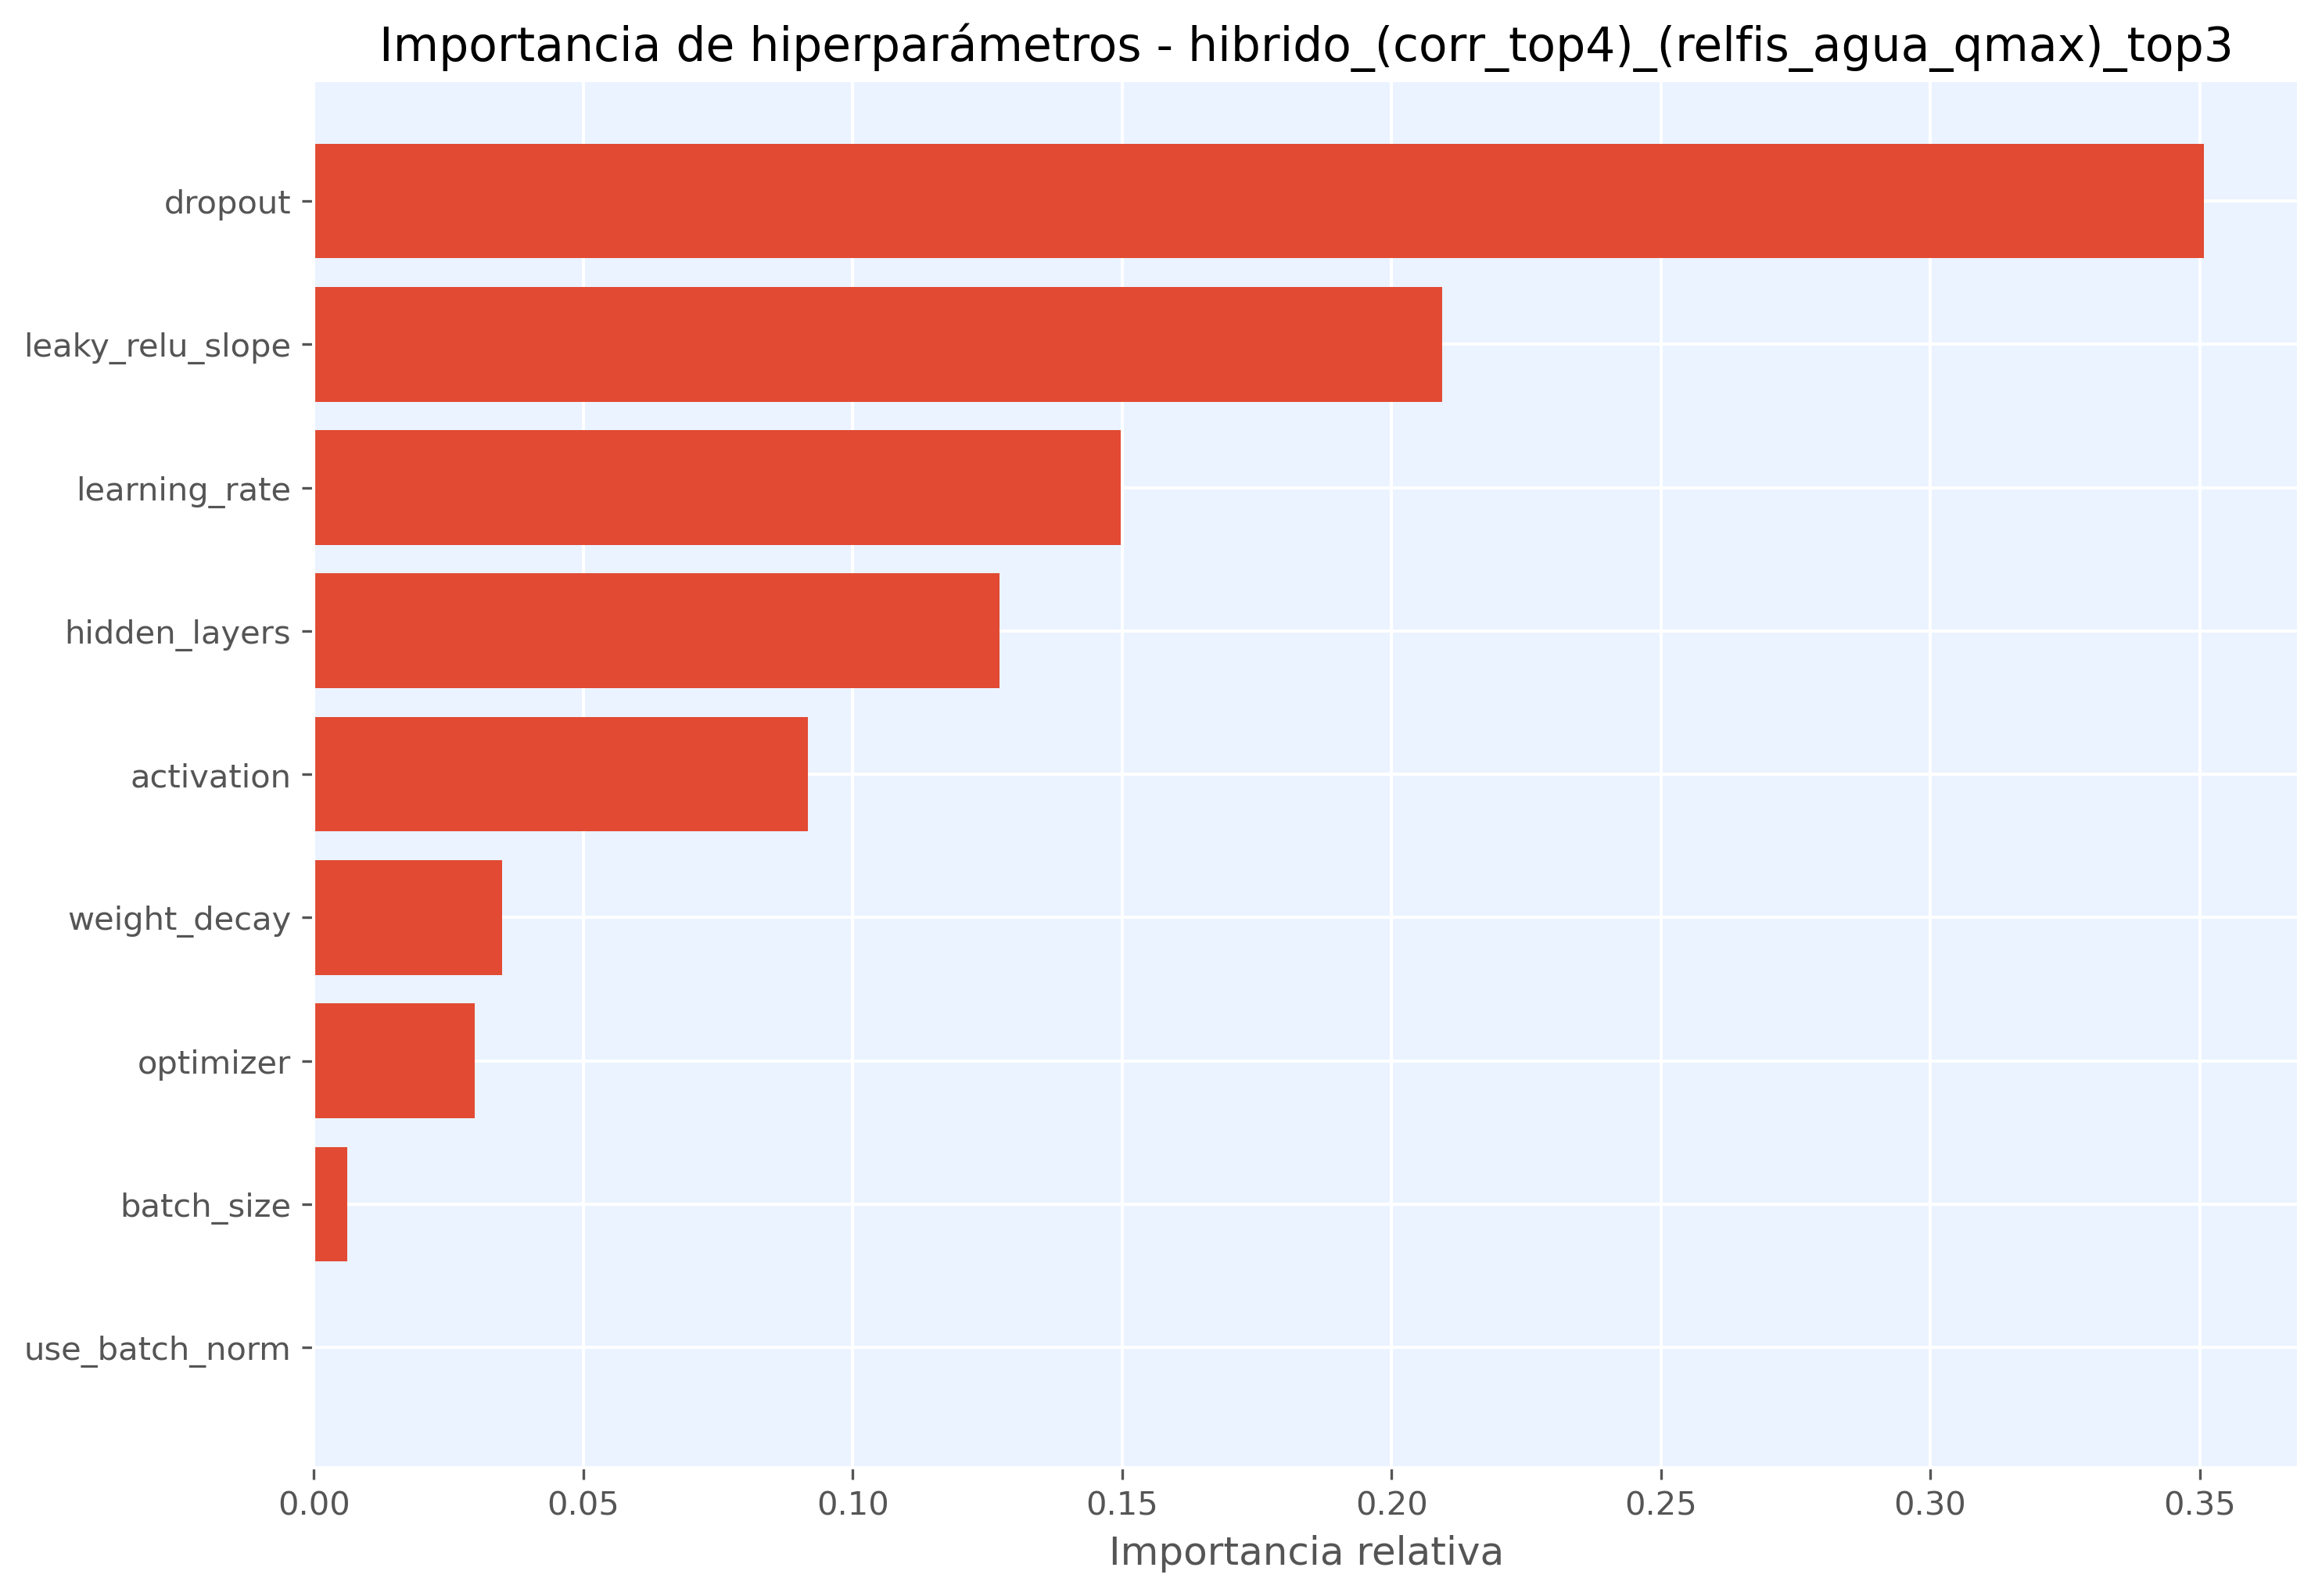

The table this chart was drawn from, first rows:
hiperparametro, importancia
dropout, 0.3508
leaky_relu_slope, 0.2095
learning_rate, 0.1498
hidden_layers, 0.1273
activation, 0.09166
weight_decay, 0.03498
optimizer, 0.02988
batch_size, 0.006135
use_batch_norm, 0.0
